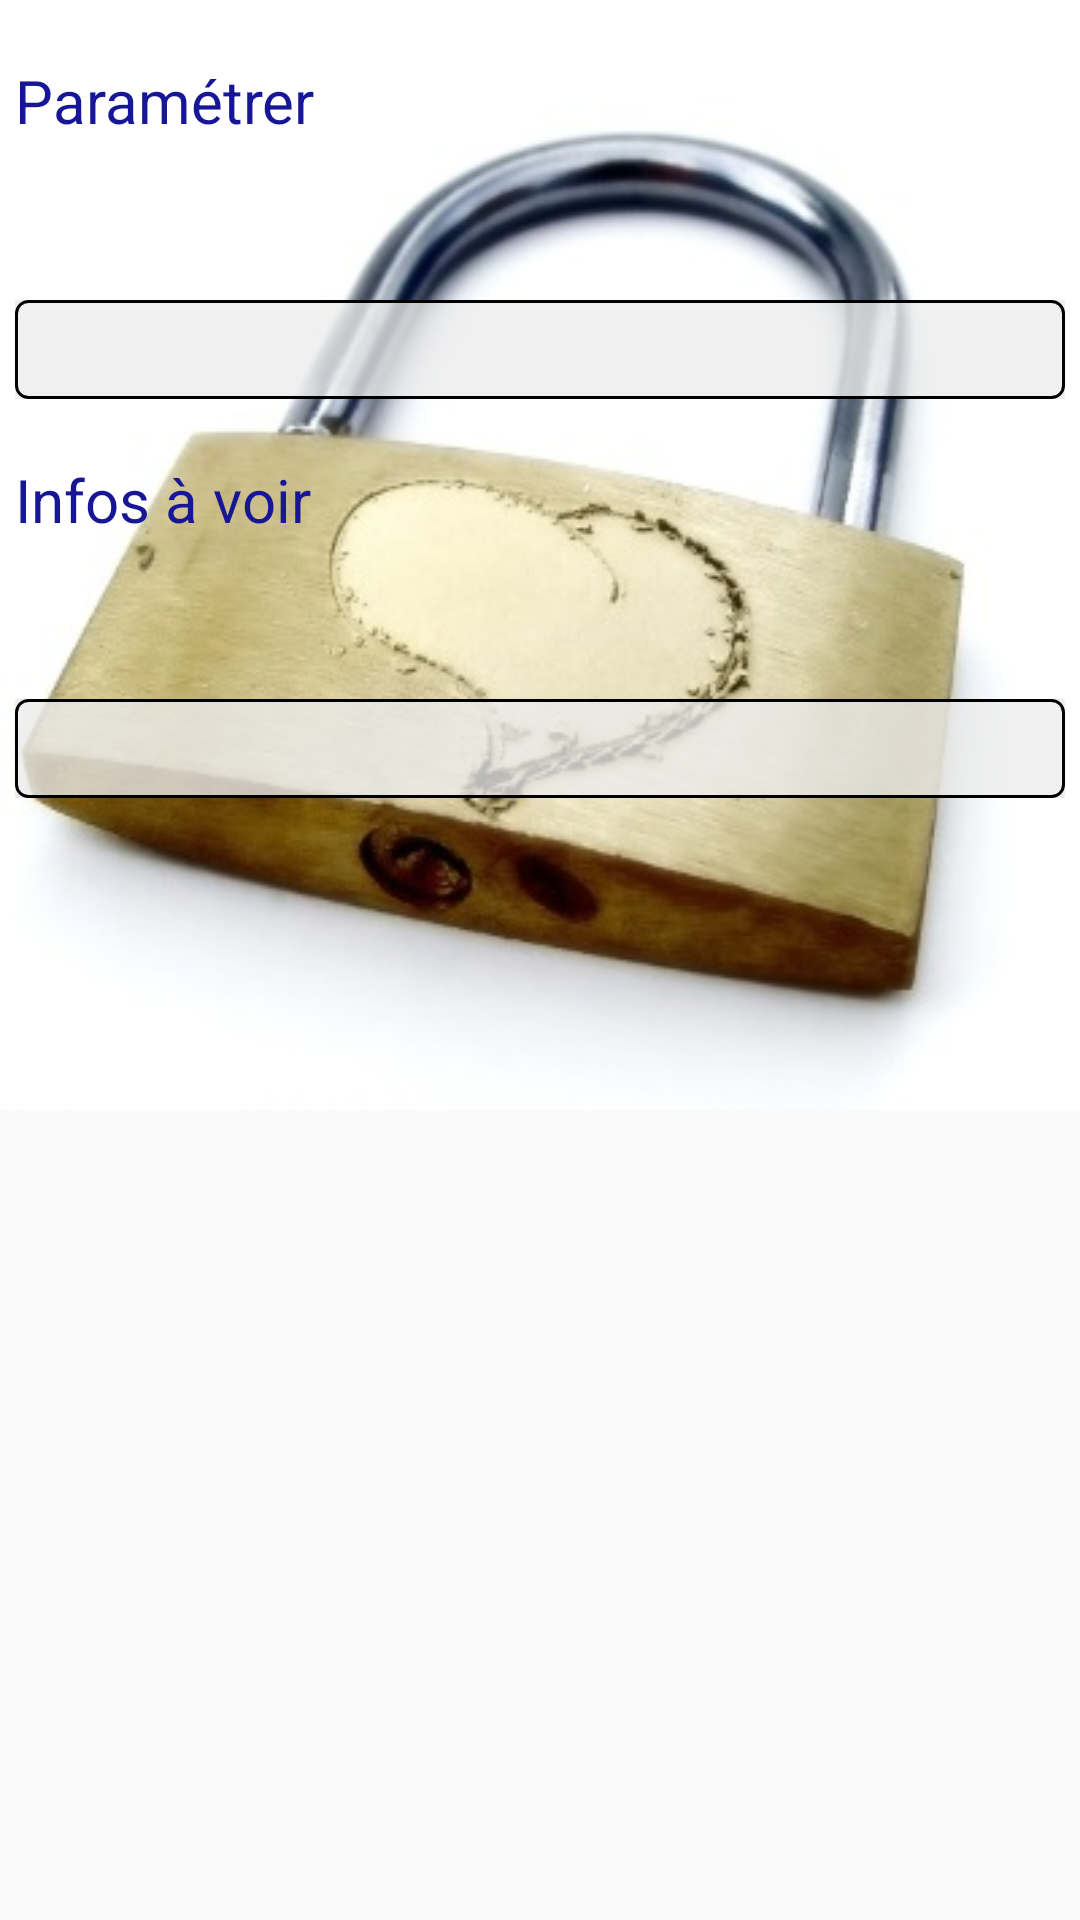

The Android layout XML behind this screen, and the referenced resources:
<!-- AndroidManifest.xml: application theme Theme.AppCompat.Light -->
<!-- res/layout/infos.xml -->
<?xml version="1.0" encoding="utf-8"?>
<ScrollView
    xmlns:android="http://schemas.android.com/apk/res/android"
    android:layout_width="fill_parent"
    android:layout_height="wrap_content">


    <LinearLayout xmlns:android="http://schemas.android.com/apk/res/android"
        android:layout_width="match_parent"
        android:layout_height="wrap_content"
        android:background="@drawable/cadnas"
        android:orientation="vertical"
        android:layout_gravity="center_horizontal"
        android:paddingLeft="5dp"
        android:paddingRight="5dp"
        android:weightSum="1">


        
        <TextView
            android:text="@string/info_param"
            android:id="@+id/info_titre1"
            android:layout_width="wrap_content"
            android:layout_height="80dp"
            android:textAppearance="@style/titre2"
            android:paddingTop="20dp"/>

        
        <TextView
            android:id="@+id/info1"
            android:layout_width="fill_parent"
            android:layout_height="wrap_content"
            android:textAppearance="@style/titre2"
            android:background="@drawable/encadre_gris"
            android:layout_marginTop="20dp"/>


        
        <TextView
            android:text="@string/titre2"
            android:id="@+id/info_titre2"
            android:layout_width="wrap_content"
            android:layout_height="80dp"
            android:textAppearance="@style/titre2"
            android:paddingTop="20dp"/>

          
        <TextView
            android:id="@+id/info2"
            android:layout_width="fill_parent"
            android:layout_height="wrap_content"
            android:textAppearance="@style/titre2"
            android:background="@drawable/encadre_gris"
            android:layout_marginTop="20dp"/>

    </LinearLayout>

</ScrollView>
<!-- resources referenced by this layout -->
<resources>
  <!-- drawable cadnas: jpg bitmap (drawable, 466403 bytes) -->
  <!-- drawable encadre_gris (drawable) -->
  <?xml version="1.0" encoding="utf-8"?>
  <layer-list xmlns:android="http://schemas.android.com/apk/res/android" android:paddingTop="3dp"
      android:paddingLeft="3dp" android:paddingRight="3dp" android:paddingBottom="3dp"  >
      <item android:drawable="@color/gris_clair" />
      <item android:drawable="@drawable/linearborder" />
  </layer-list>
  <string name="info_param">Paramétrer</string>
  <string name="titre2">Infos à voir</string>
  <style name="titre2" parent="AppTheme">
          <item name="android:textColor">@color/titre2</item>
          <item name="android:textSize">20sp</item>
      </style>
  <color name="gris_clair">#c8ececec</color>
  <!-- drawable linearborder (drawable) -->
  <?xml version="1.0" encoding="utf-8"?>
  <shape xmlns:android="http://schemas.android.com/apk/res/android">
  
      <stroke android:width="1dp"  />
           <padding android:left="2dp" android:top="2dp" android:right="2dp" android:bottom="2dp" />
      <corners android:radius="4dp" />
  
  </shape>
  <style name="AppTheme" parent="Theme.AppCompat">
          
          <item name="colorPrimary">@color/colorPrimary</item>
          <item name="colorPrimaryDark">@color/colorPrimaryDark</item>
          <item name="colorAccent">@color/colorAccent</item>
      </style>
  <color name="titre2">#161697</color>
  <color name="colorPrimary">#3F51B5</color>
  <color name="colorPrimaryDark">#303F9F</color>
  <color name="colorAccent">#FF4081</color>
</resources>
